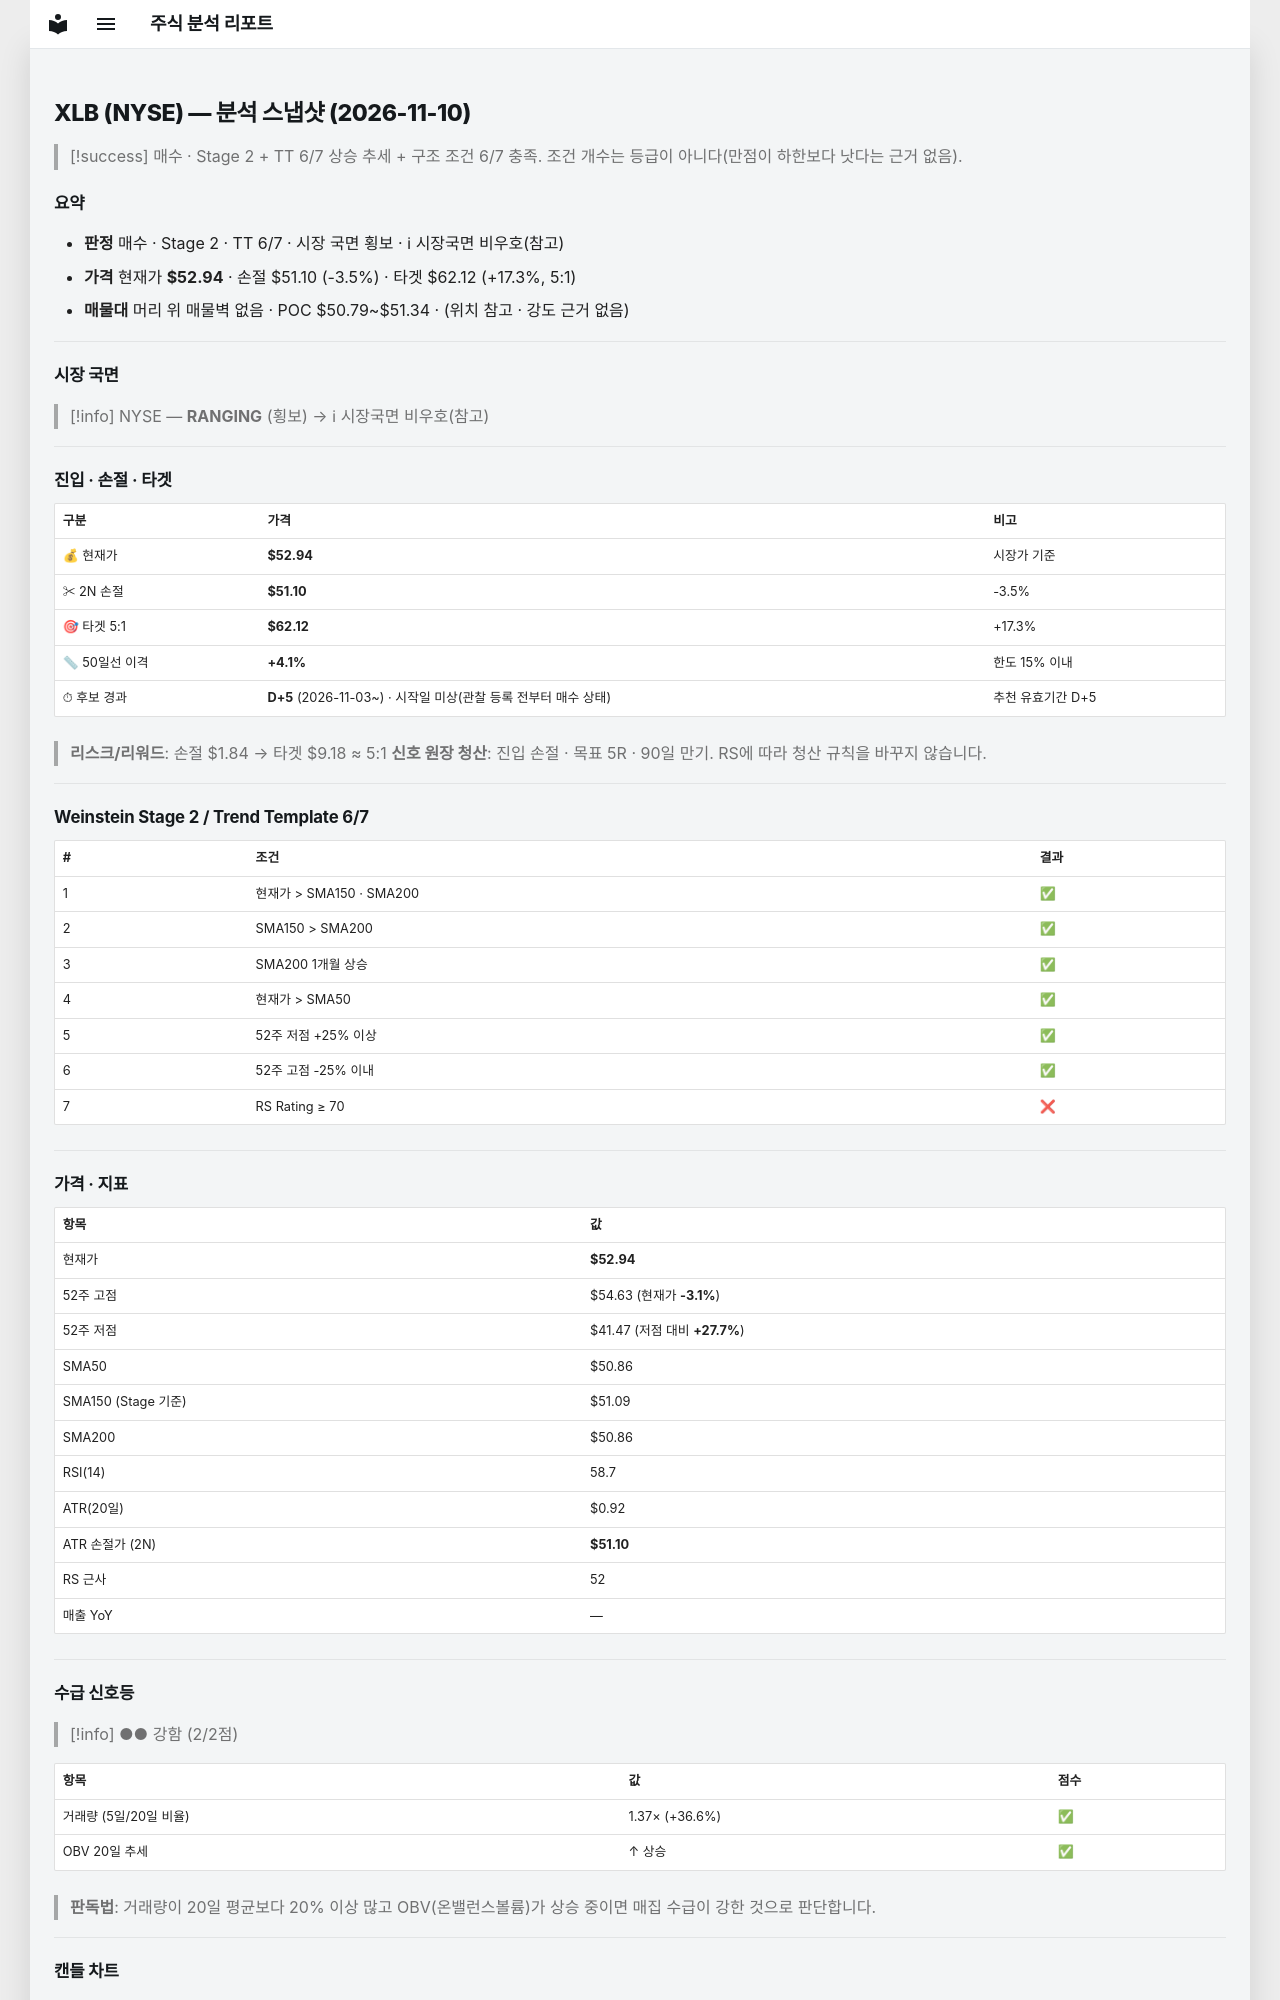

repository: soloandco/stock-reports · page: snapshots/XLB-2026-11-10/index.html · generator: mkdocs

---
type: analysis-snapshot
title: XLB 분석 스냅샷
ticker: XLB
market: NYSE
created: 2026-11-10
updated: 2026-11-10
bar-date: 2026-11-09
verdict: 매수관찰
real-rr: 0.55
sma50-gap-pct: 4.1
candidate-days: 5
candidate-since: 2026-11-03
candidate-start-unknown: true
weekly-position: 저항대아래
weekly-overhead-price: 53.94
weekly-overhead-pct: 1.9
stage: 2
trend-template-score: 6
tt-max: 7
ma-set: sma-50-150-200
price: 52.939998626708984
stop-price: 51.10416623007455
market-regime: RANGING
supply-demand-score: 2/2
supply-demand-label: 강함
status: tracking
tags:
  - stock-agent
  - watchlist
  - XLB
  - analysis
related:
  - "[[analysis-template]]"
---

# XLB (NYSE) — 분석 스냅샷 (2026-11-10)

> [!success] 매수 · Stage 2 + TT 6/7
> 상승 추세 + 구조 조건 6/7 충족. 조건 개수는 등급이 아니다(만점이 하한보다 낫다는 근거 없음).

## 요약

- **판정** 매수 · Stage 2 · TT 6/7 · 시장 국면 횡보 · ℹ 시장국면 비우호(참고)
- **가격** 현재가 **$52.94** · 손절 $51.10 (-3.5%) · 타겟 $62.12 (+17.3%, 5:1)
- **매물대** 머리 위 매물벽 없음 · POC $50.79~$51.34 · (위치 참고 · 강도 근거 없음)

---

## 시장 국면

> [!info] NYSE — **RANGING** (횡보) → ℹ 시장국면 비우호(참고)

---

## 진입 · 손절 · 타겟

| 구분 | 가격 | 비고 |
|------|------|------|
| 💰 현재가 | **$52.94** | 시장가 기준 |
| ✂ 2N 손절 | **$51.10** | -3.5% |
| 🎯 타겟 5:1 | **$62.12** | +17.3% |
| 📏 50일선 이격 | **+4.1%** | 한도 15% 이내 |
| ⏱ 후보 경과 | **D+5** (2026-11-03~) · 시작일 미상(관찰 등록 전부터 매수 상태) | 추천 유효기간 D+5 |

> **리스크/리워드**: 손절 $1.84 → 타겟 $9.18 ≈ 5:1
> **신호 원장 청산**: 진입 손절 · 목표 5R · 90일 만기. RS에 따라 청산 규칙을 바꾸지 않습니다.

---

## Weinstein Stage 2 / Trend Template 6/7

| # | 조건 | 결과 |
|---|------|------|
| 1 | 현재가 > SMA150 · SMA200 | ✅ |
| 2 | SMA150 > SMA200 | ✅ |
| 3 | SMA200 1개월 상승 | ✅ |
| 4 | 현재가 > SMA50 | ✅ |
| 5 | 52주 저점 +25% 이상 | ✅ |
| 6 | 52주 고점 -25% 이내 | ✅ |
| 7 | RS Rating ≥ 70 | ❌ |

---

## 가격 · 지표

| 항목 | 값 |
|------|---|
| 현재가 | **$52.94** |
| 52주 고점 | $54.63 (현재가 **-3.1%**) |
| 52주 저점 | $41.47 (저점 대비 **+27.7%**) |
| SMA50 | $50.86 |
| SMA150 (Stage 기준) | $51.09 |
| SMA200 | $50.86 |
| RSI(14) | 58.7 |
| ATR(20일) | $0.92 |
| ATR 손절가 (2N) | **$51.10** |
| RS 근사 | 52 |
| 매출 YoY | — |

---
## 수급 신호등

> [!info] ●● 강함 (2/2점)

| 항목 | 값 | 점수 |
|------|------|------|
| 거래량 (5일/20일 비율) | 1.37× (+36.6%) | ✅ |
| OBV 20일 추세 | ↑ 상승 | ✅ |

> **판독법**: 거래량이 20일 평균보다 20% 이상 많고 OBV(온밸런스볼륨)가 상승 중이면 매집 수급이 강한 것으로 판단합니다.

---
